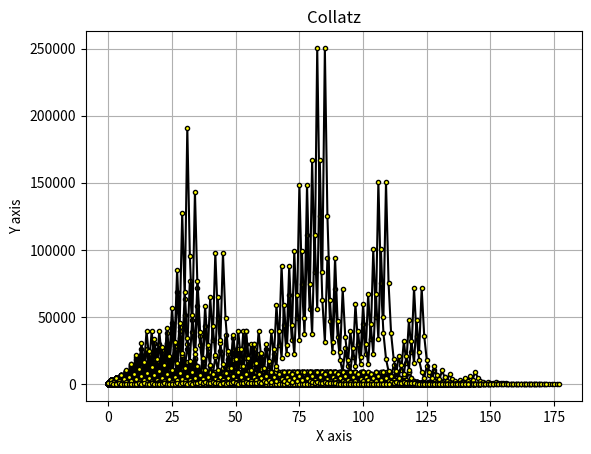

This figure's Python source:
import numpy as np
import matplotlib.pyplot as plt

def collatz(n):
    global yvalues, xvalues
    yvalues = []
    xvalues = []
    count = 0
    while n > 1:
        xvalues.append(count)
        count += 1
        yvalues.append(n)
        if n % 2:
            n = 3 * n + 1
        else:
            n = n // 2
    print(yvalues, '\n', "Iterations = ", count, '\n')

def result():
    for i in range(1, 1001):
        print("Sequence= ", end="")
        collatz(i)
        x = np.array(xvalues)
        y = np.array(yvalues)
        plt.plot(x, y, color='black', marker='.', markerfacecolor='yellow')

# plotting
plt.title("Collatz")
plt.xlabel("X axis")
plt.ylabel("Y axis")
result()
plt.grid()
plt.show()
